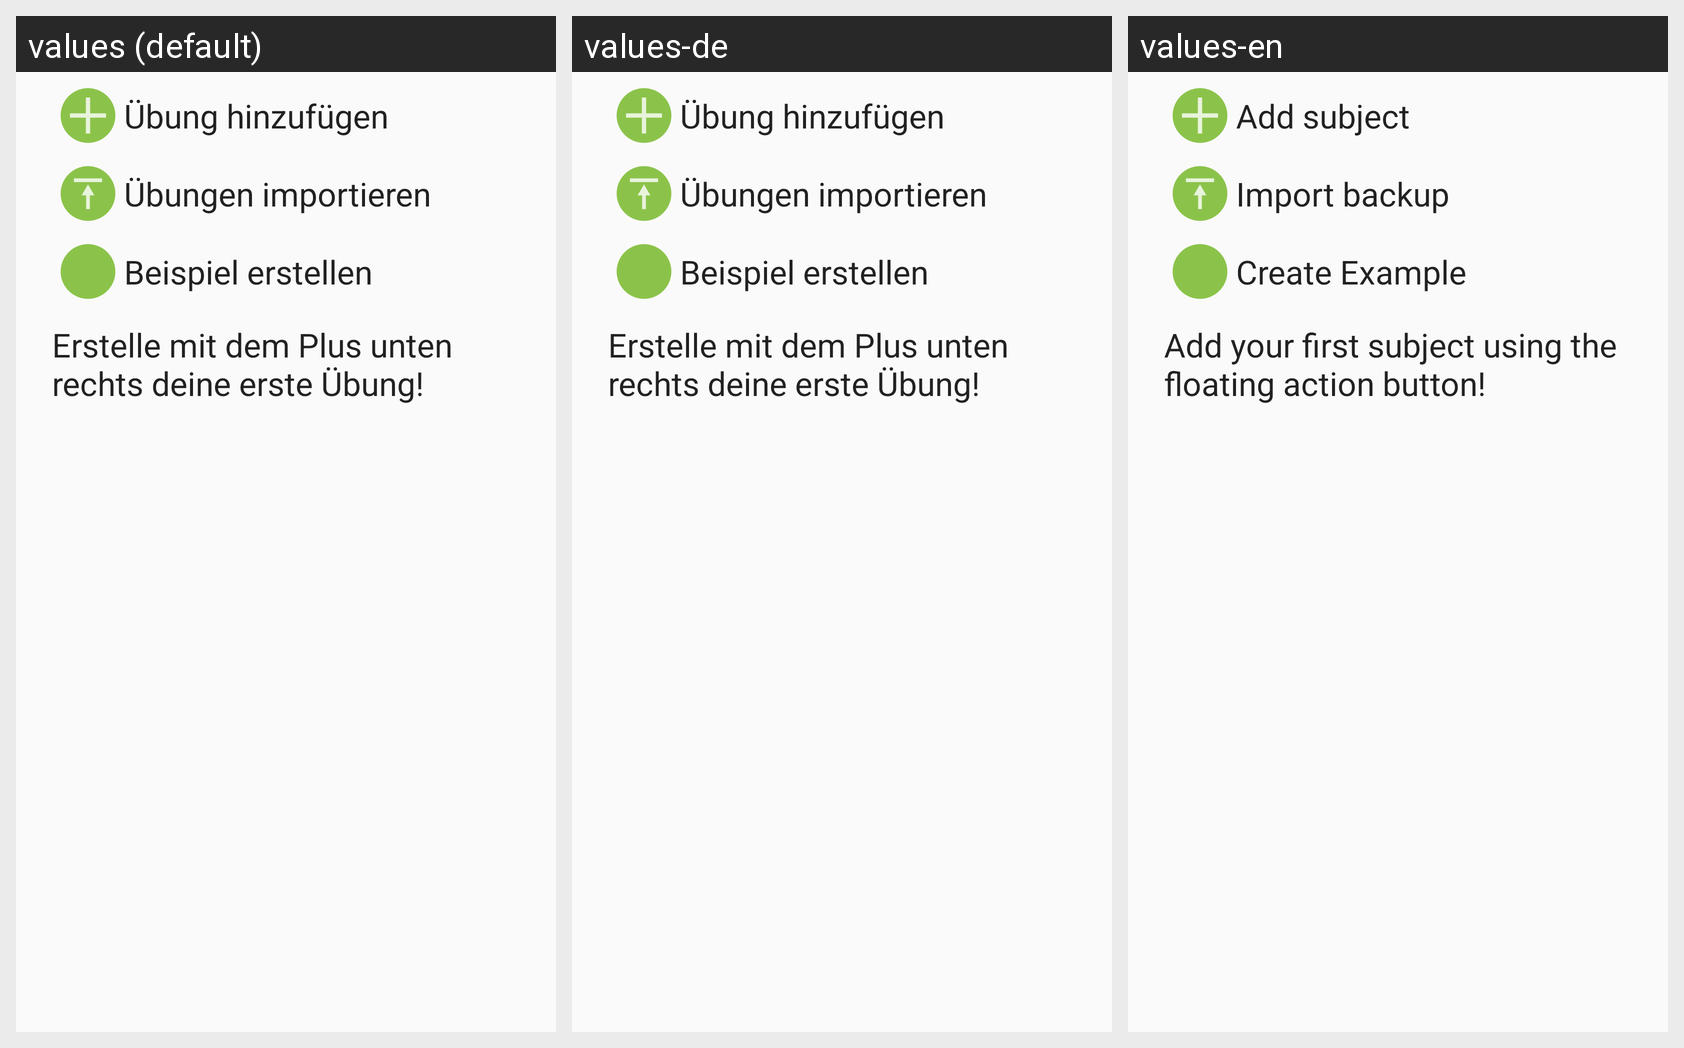

Locale-by-locale string values for the Android screen shown in this grid:
Android screen res/layout/tutorial_subjects.xml rendered under 3 locales, left to right: values (default), values-de, values-en. Device: Nexus 5 (rendered at 1080×1920; each locale shown at half size, 540×960, under a caption strip naming it); theme CustomAppTheme.
Strings drawn on this screen, with the default value and each locale's value (text and hints the layout hard-codes, and strings that could not be matched under every locale, appear in the picture but are not listed):

tutorial_add_button
  values: Übung hinzufügen
  values-de: Übung hinzufügen
  values-en: Add subject

tutorial_import_description
  values: Übungen importieren
  values-de: Übungen importieren
  values-en: Import backup

tutorial_create_example
  values: Beispiel erstellen
  values-de: Beispiel erstellen
  values-en: Create Example

tutorial_create_your_first_subject
  values: Erstelle mit dem Plus unten rechts deine erste Übung!
  values-de: Erstelle mit dem Plus unten rechts deine erste Übung!
  values-en: Add your first subject using the floating action button!
